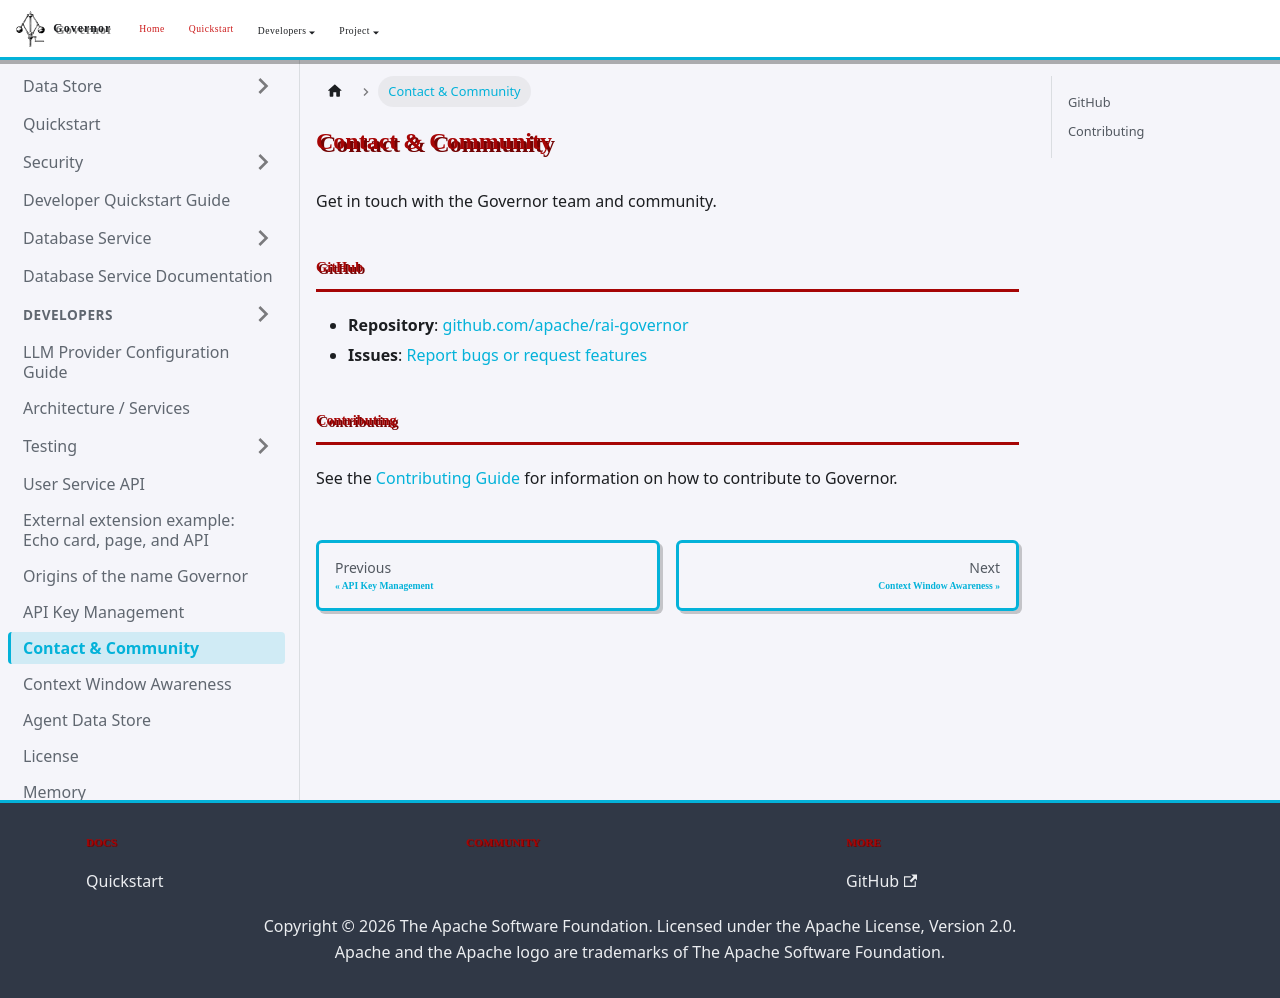

repository: apache/rai-governor · page: docs/contact-community/index.html · generator: docusaurus

# Contact & Community

Get in touch with the Governor team and community.

## GitHub

- **Repository**: [github.com/apache/rai-governor](https://github.com/apache/rai-governor)
- **Issues**: [Report bugs or request features](https://github.com/apache/rai-governor/issues)

## Contributing

See the [Contributing Guide](testing/contributing.md) for information on how to contribute to Governor.
